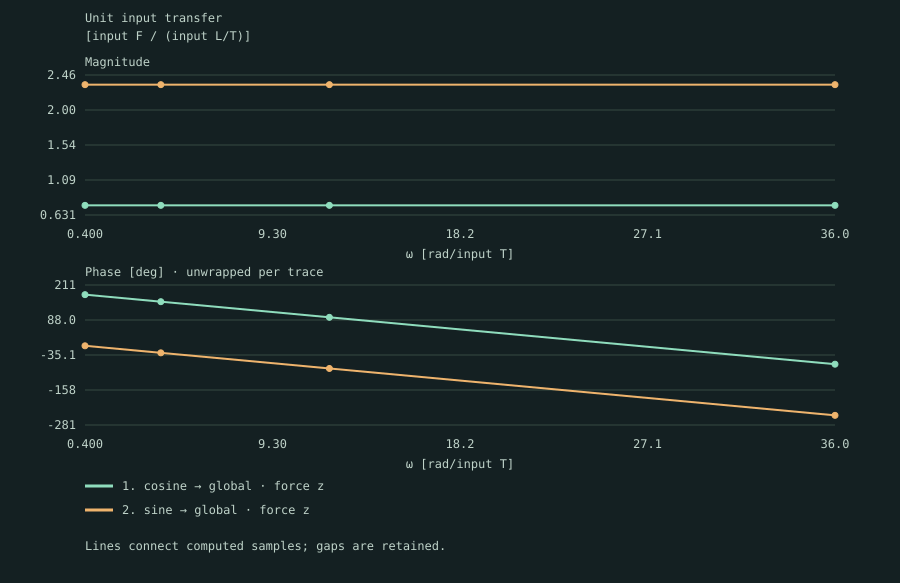

The table this chart was drawn from, first rows:
display, formula, input, input unit, output group, output, component, station index, station, response unit, omega [rad/T], frequency [cycles/T], Laplace damping [1/T], real, imag, magnitude, gain [dB], phase [deg], phase convention, status
Unit input transfer, x/u, cosine, input L/T, global, force, 2, , , input F / (input L/T), 0.4, 0.06366, 0, -0.7562, 0.03633, 0.7571, -2.417, 177.2, unwrapped per trace; reset after gaps or…, resolved
Unit input transfer, x/u, cosine, input L/T, global, force, 2, , , input F / (input L/T), 4, 0.6366, 0, -0.6715, 0.3496, 0.7571, -2.417, 152.5, unwrapped per trace; reset after gaps or…, resolved
Unit input transfer, x/u, cosine, input L/T, global, force, 2, , , input F / (input L/T), 12, 1.91, 0, -0.09874, 0.7506, 0.7571, -2.417, 97.49, unwrapped per trace; reset after gaps or…, resolved
Unit input transfer, x/u, cosine, input L/T, global, force, 2, , , input F / (input L/T), 36, 5.73, 0, 0.2895, -0.6996, 0.7571, -2.417, -67.52, unwrapped per trace; reset after gaps or…, resolved
Unit input transfer, x/u, sine, input L/T, global, force, 2, , , input F / (input L/T), 0.4, 0.06366, 0, 2.327, -0.1118, 2.33, 7.347, -2.75, unwrapped per trace; reset after gaps or…, resolved
Unit input transfer, x/u, sine, input L/T, global, force, 2, , , input F / (input L/T), 4, 0.6366, 0, 2.067, -1.076, 2.33, 7.347, -27.5, unwrapped per trace; reset after gaps or…, resolved
Unit input transfer, x/u, sine, input L/T, global, force, 2, , , input F / (input L/T), 12, 1.91, 0, 0.3039, -2.31, 2.33, 7.347, -82.51, unwrapped per trace; reset after gaps or…, resolved
Unit input transfer, x/u, sine, input L/T, global, force, 2, , , input F / (input L/T), 36, 5.73, 0, -0.891, 2.153, 2.33, 7.347, -247.5, unwrapped per trace; reset after gaps or…, resolved
Unit input transfer, x/u, cosine, input L/T, global, moment, 0, , , input F·L / (input L/T), 0.4, 0.06366, 0, -0.4537, 0.0218, 0.4543, -6.854, 177.2, unwrapped per trace; reset after gaps or…, resolved
Unit input transfer, x/u, cosine, input L/T, global, moment, 0, , , input F·L / (input L/T), 4, 0.6366, 0, -0.4029, 0.2098, 0.4543, -6.854, 152.5, unwrapped per trace; reset after gaps or…, resolved
Unit input transfer, x/u, cosine, input L/T, global, moment, 0, , , input F·L / (input L/T), 12, 1.91, 0, -0.05925, 0.4504, 0.4543, -6.854, 97.49, unwrapped per trace; reset after gaps or…, resolved
Unit input transfer, x/u, cosine, input L/T, global, moment, 0, , , input F·L / (input L/T), 36, 5.73, 0, 0.1737, -0.4197, 0.4543, -6.854, -67.52, unwrapped per trace; reset after gaps or…, resolved
Unit input transfer, x/u, sine, input L/T, global, moment, 0, , , input F·L / (input L/T), 0.4, 0.06366, 0, 1.396, -0.06708, 1.398, 2.91, -2.75, unwrapped per trace; reset after gaps or…, resolved
Unit input transfer, x/u, sine, input L/T, global, moment, 0, , , input F·L / (input L/T), 4, 0.6366, 0, 1.24, -0.6456, 1.398, 2.91, -27.5, unwrapped per trace; reset after gaps or…, resolved
Unit input transfer, x/u, sine, input L/T, global, moment, 0, , , input F·L / (input L/T), 12, 1.91, 0, 0.1823, -1.386, 1.398, 2.91, -82.51, unwrapped per trace; reset after gaps or…, resolved
Unit input transfer, x/u, sine, input L/T, global, moment, 0, , , input F·L / (input L/T), 36, 5.73, 0, -0.5346, 1.292, 1.398, 2.91, -247.5, unwrapped per trace; reset after gaps or…, resolved
